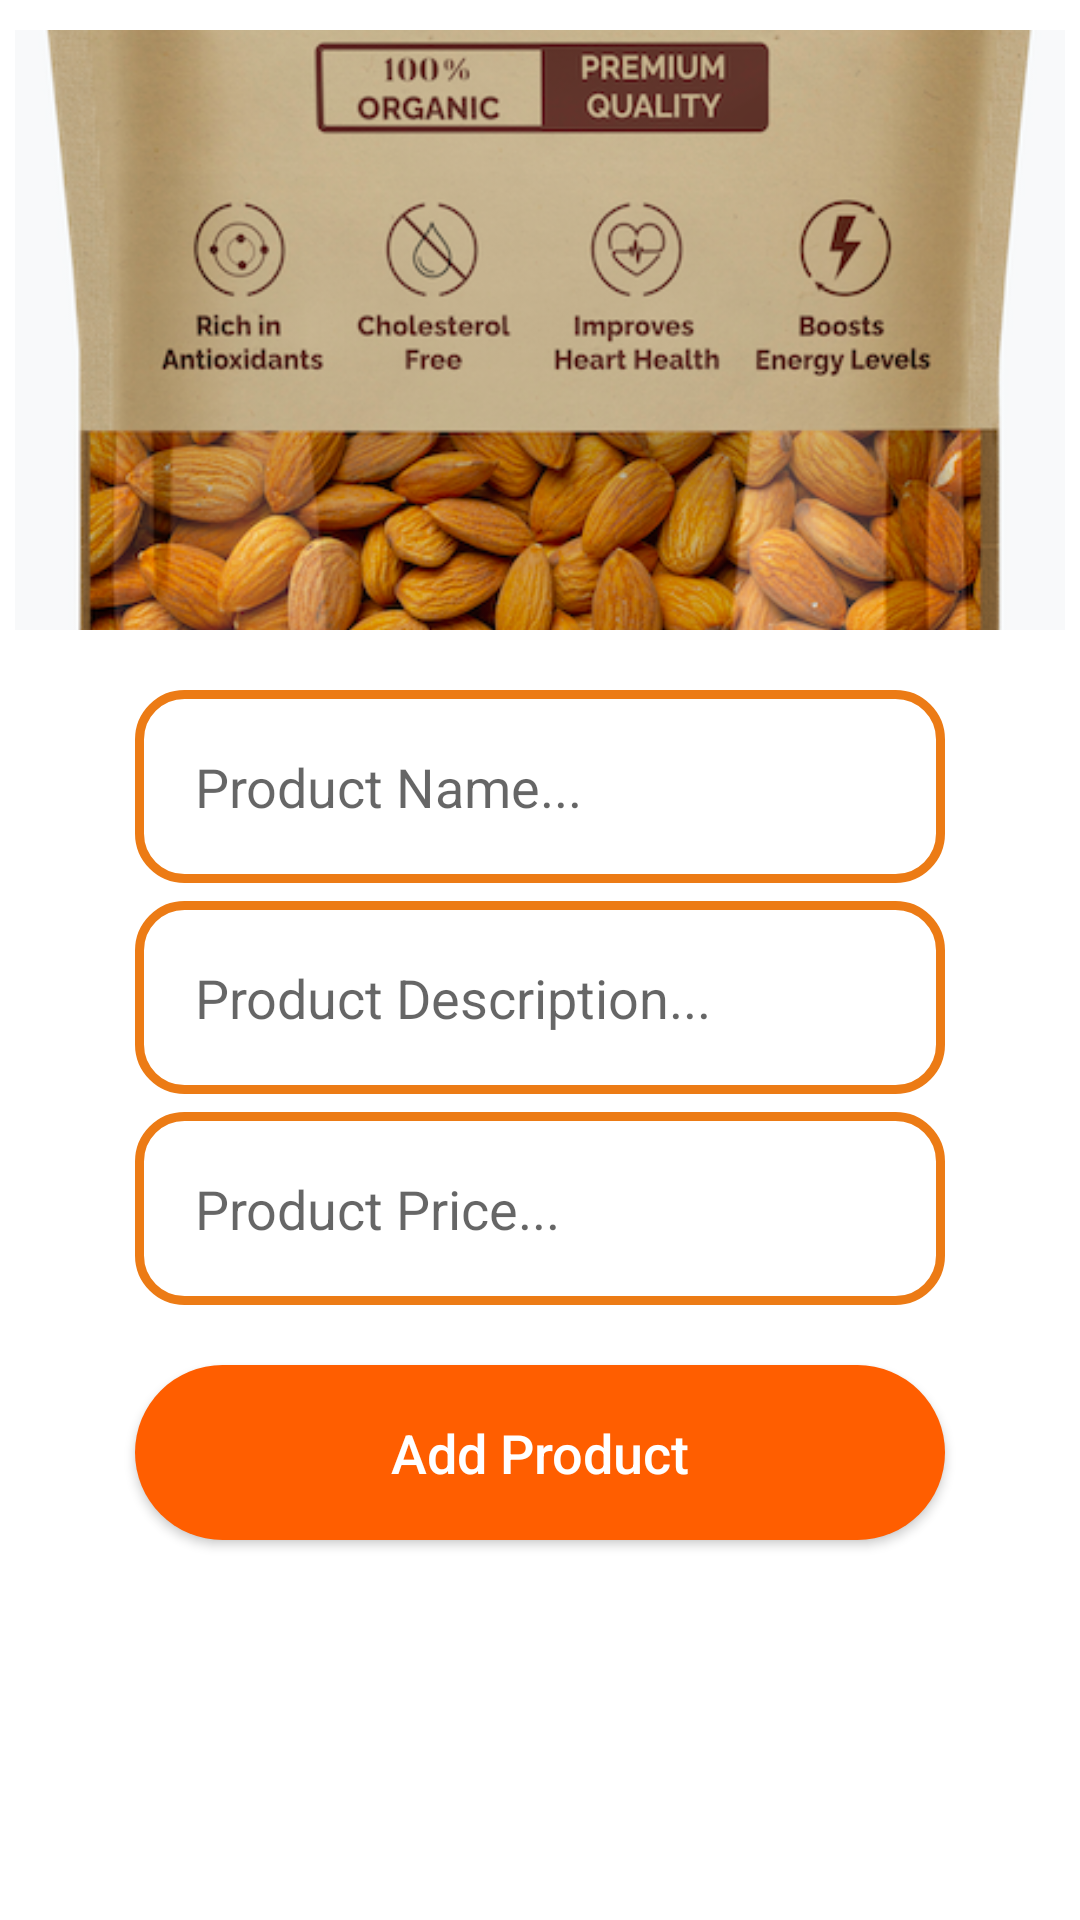

Here is an Android app screen rendered from its layout file. Give the layout XML and the strings, colors and styles it references.
<!-- AndroidManifest.xml: application theme Theme.Shffarms -->
<!-- res/layout/activity_admin_add_new_product.xml -->
<?xml version="1.0" encoding="utf-8"?>
<RelativeLayout xmlns:android="http://schemas.android.com/apk/res/android"
    xmlns:app="http://schemas.android.com/apk/res-auto"
    xmlns:tools="http://schemas.android.com/tools"
    android:layout_width="match_parent"
    android:layout_height="match_parent"
    tools:context="Activity.AdminAddNewProductActivity">
    <ImageView
        android:id="@+id/select_product_image"
        android:layout_width="350dp"
        android:layout_height="200dp"
        android:cropToPadding="false"
        android:scaleType="centerCrop"
        android:src="@drawable/almond"
        android:layout_centerHorizontal="true"
        android:layout_marginTop="10dp"
        />
    <EditText
        android:id="@+id/product_name"
        android:layout_width="match_parent"
        android:layout_height="wrap_content"
        android:layout_below="@+id/select_product_image"
        android:inputType="textMultiLine"
        android:layout_marginTop="20dp"
        android:padding="20dp"
        android:hint="Product Name..."
        android:layout_marginLeft="45dp"
        android:layout_marginRight="45dp"
        android:background="@drawable/input_design"
        />


    <EditText
        android:id="@+id/product_description"
        android:layout_width="match_parent"
        android:layout_height="wrap_content"
        android:layout_below="@+id/product_name"
        android:inputType="textMultiLine"
        android:layout_marginTop="6dp"
        android:padding="20dp"
        android:hint="Product Description..."
        android:layout_marginLeft="45dp"
        android:layout_marginRight="45dp"
        android:background="@drawable/input_design"
        />


    <EditText
        android:id="@+id/product_price"
        android:layout_width="match_parent"
        android:layout_height="wrap_content"
        android:layout_below="@+id/product_description"
        android:inputType="textMultiLine"
        android:layout_marginTop="6dp"
        android:padding="20dp"
        android:hint="Product Price..."
        android:layout_marginLeft="45dp"
        android:layout_marginRight="45dp"
        android:background="@drawable/input_design"
        />


    <Button
        android:id="@+id/add_new_product"
        android:layout_width="match_parent"
        android:layout_height="wrap_content"
        android:layout_below="@+id/product_price"
        android:text="Add Product"
        android:layout_marginLeft="45dp"
        android:layout_marginRight="45dp"
        android:padding="17dp"
        android:layout_marginTop="20dp"
        android:textSize="18sp"
        android:textAllCaps="false"
        android:textColor="@android:color/white"
        android:background="@drawable/orange_button"
        />

</RelativeLayout>
<!-- resources referenced by this layout -->
<resources>
  <!-- drawable almond: png bitmap (drawable, 600339 bytes) -->
  <!-- drawable input_design (drawable) -->
  <?xml version="1.0" encoding="utf-8"?>
  
  <shape xmlns:android="http://schemas.android.com/apk/res/android">
      <stroke
          android:color="#EC7B15"
          android:width="3dp"
          ></stroke>
      <corners
          android:radius="15dp"
          ></corners>
  </shape>
  <!-- drawable orange_button (drawable) -->
  <?xml version="1.0" encoding="utf-8"?>
  <selector xmlns:android="http://schemas.android.com/apk/res/android">
  <item>
      <shape android:shape="rectangle">
          <solid android:color="#FF5E00"/>
          <corners android:radius="50dp"/>
      </shape>
  </item>
  </selector>
  <style name="Theme.Shffarms" parent="Theme.MaterialComponents.DayNight.NoActionBar">
          
          <item name="colorPrimary">#ff5e00</item>
          <item name="colorPrimaryVariant">#ff5e00</item>
          <item name="colorOnPrimary">@color/white</item>
          
          <item name="colorSecondary">@color/teal_200</item>
          <item name="colorSecondaryVariant">@color/teal_700</item>
          <item name="colorOnSecondary">@color/black</item>
          
          <item name="android:statusBarColor" tools:targetApi="l">?attr/colorPrimaryVariant</item>
          
      </style>
  <!-- not gathered from this repository: default colours our renderer supplied (Android Studio template values) -->
  <color name="teal_200">#FF03DAC5</color>
  <color name="teal_700">#FF018786</color>
  <color name="black">#FF000000</color>
  <color name="white">#FFFFFFFF</color>
</resources>
